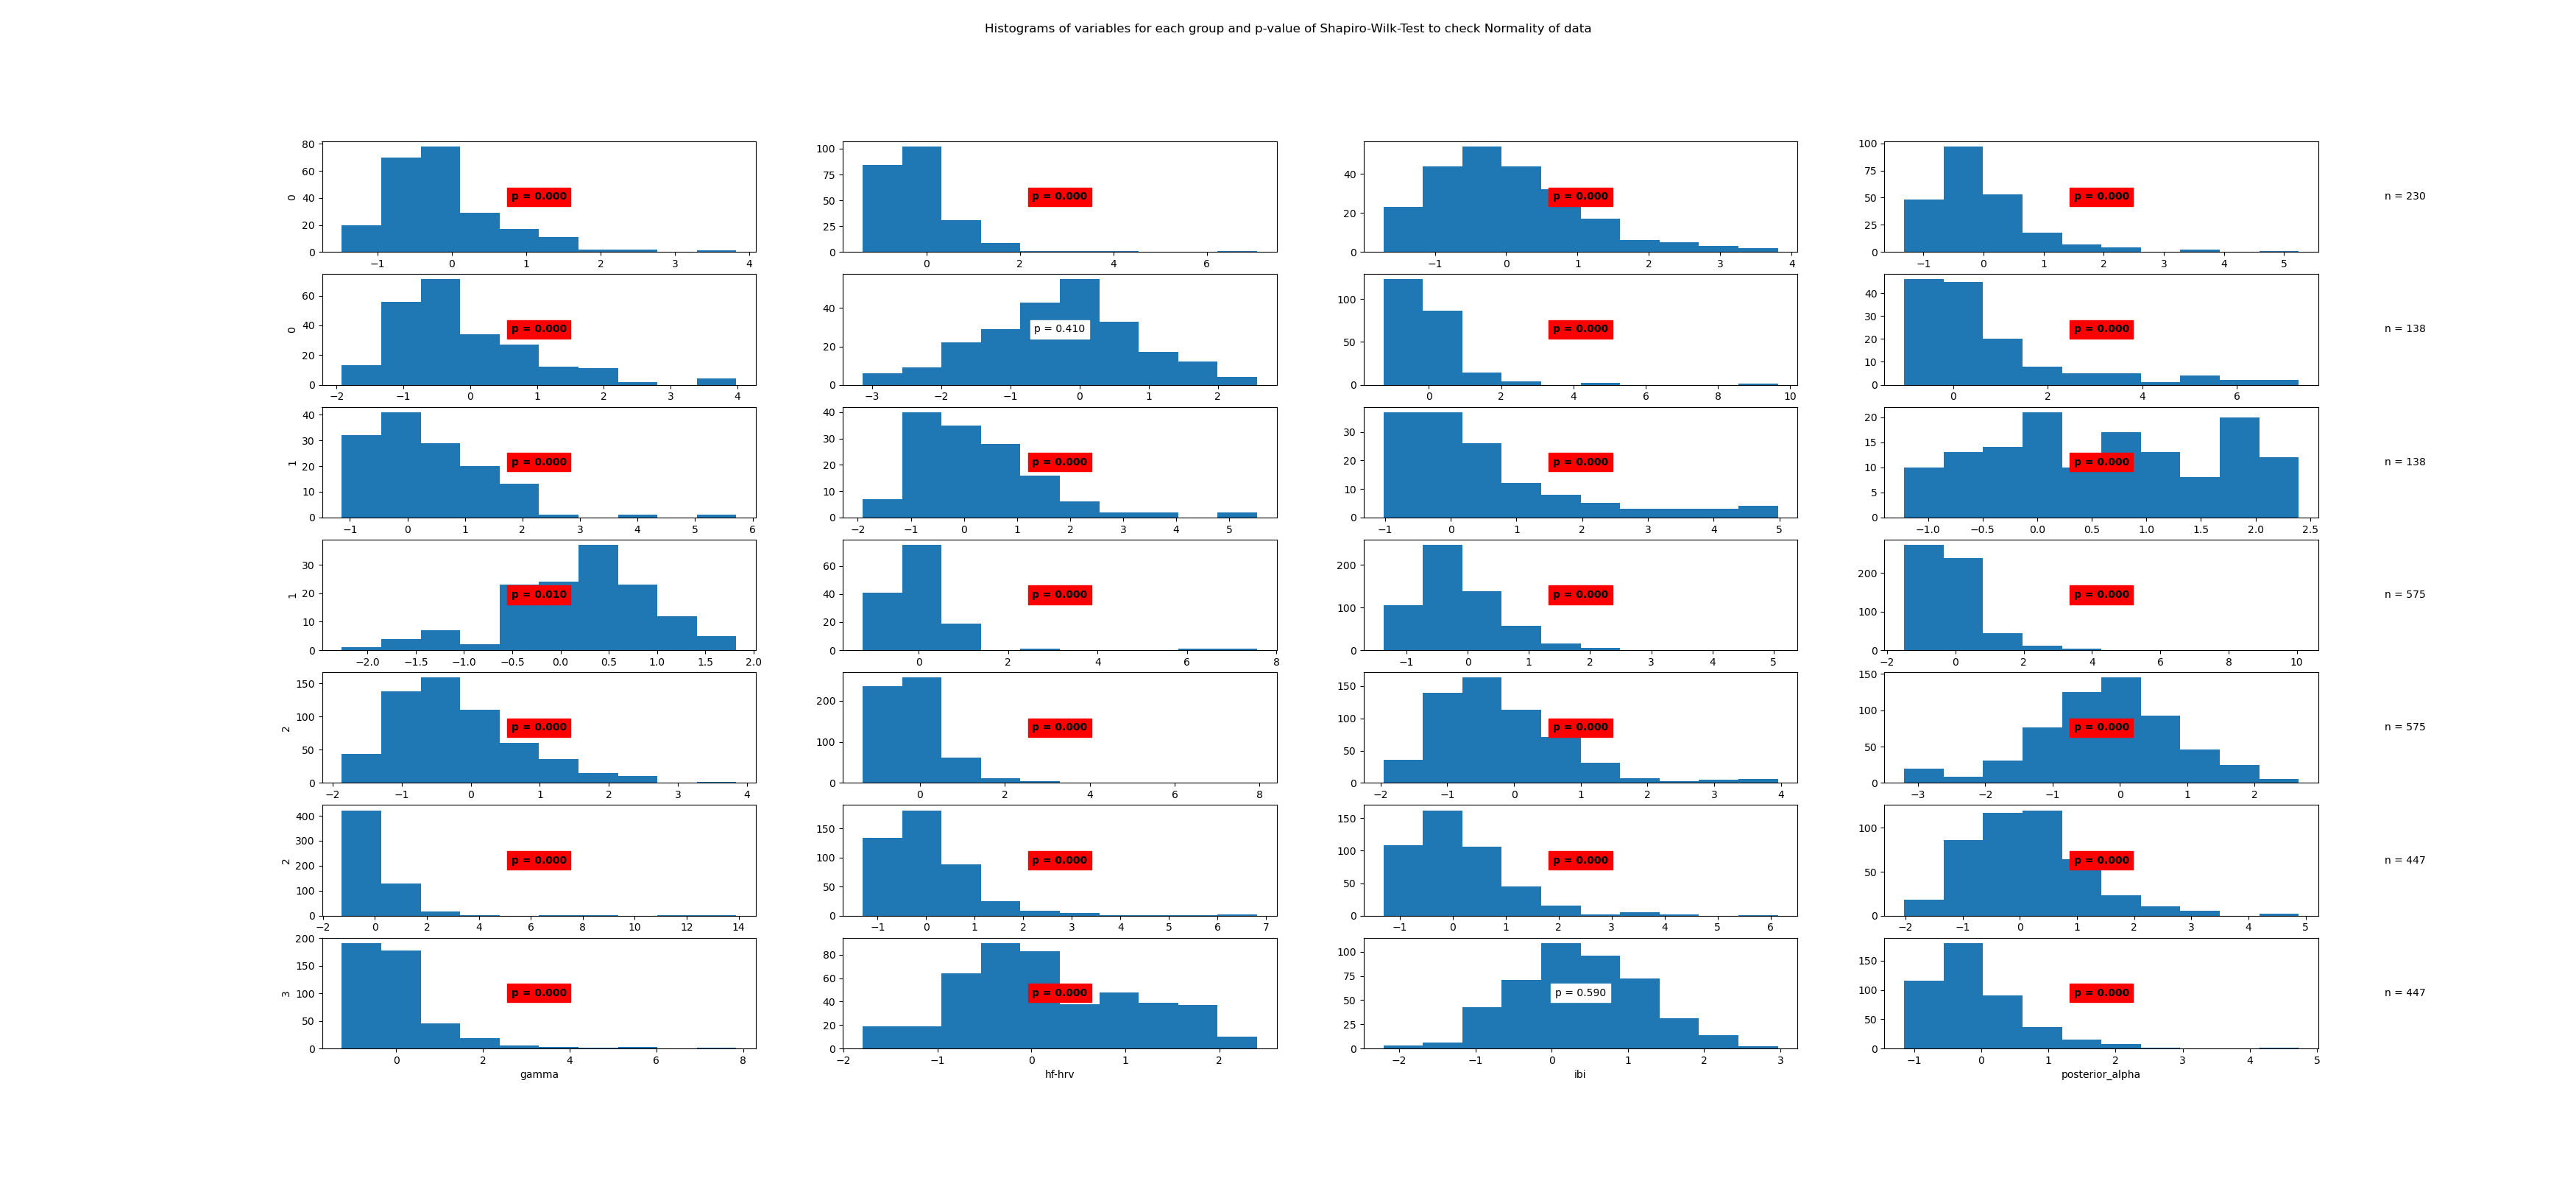

Source data for this figure (header and first rows):
State	Variable	Statistic	Samples	p-value	Significance
0	beta	0.9	230	0.0	True
0	frontal_alpha	0.79	230	0.0	True
0	frontal_theta	0.95	230	0.0	True
0	gamma	0.85	230	0.0	True
0	hf-hrv	0.9	230	0.0	True
0	ibi	0.99	230	0.41	False
0	posterior_alpha	0.63	230	0.0	True
1	beta	0.77	138	0.0	True
1	frontal_alpha	0.9	138	0.0	True
1	frontal_theta	0.91	138	0.0	True
1	gamma	0.82	138	0.0	True
1	hf-hrv	0.95	138	0.0	True
1	ibi	0.97	138	0.01	True
1	posterior_alpha	0.59	138	0.0	True
2	beta	0.89	575	0.0	True
2	frontal_alpha	0.75	575	0.0	True
2	frontal_theta	0.95	575	0.0	True
2	gamma	0.75	575	0.0	True
2	hf-hrv	0.92	575	0.0	True
2	ibi	0.99	575	0.0	True
2	posterior_alpha	0.58	575	0.0	True
3	beta	0.81	447	0.0	True
3	frontal_alpha	0.89	447	0.0	True
3	frontal_theta	0.96	447	0.0	True
3	gamma	0.75	447	0.0	True
3	hf-hrv	0.98	447	0.0	True
3	ibi	1.0	447	0.59	False
3	posterior_alpha	0.88	447	0.0	True
